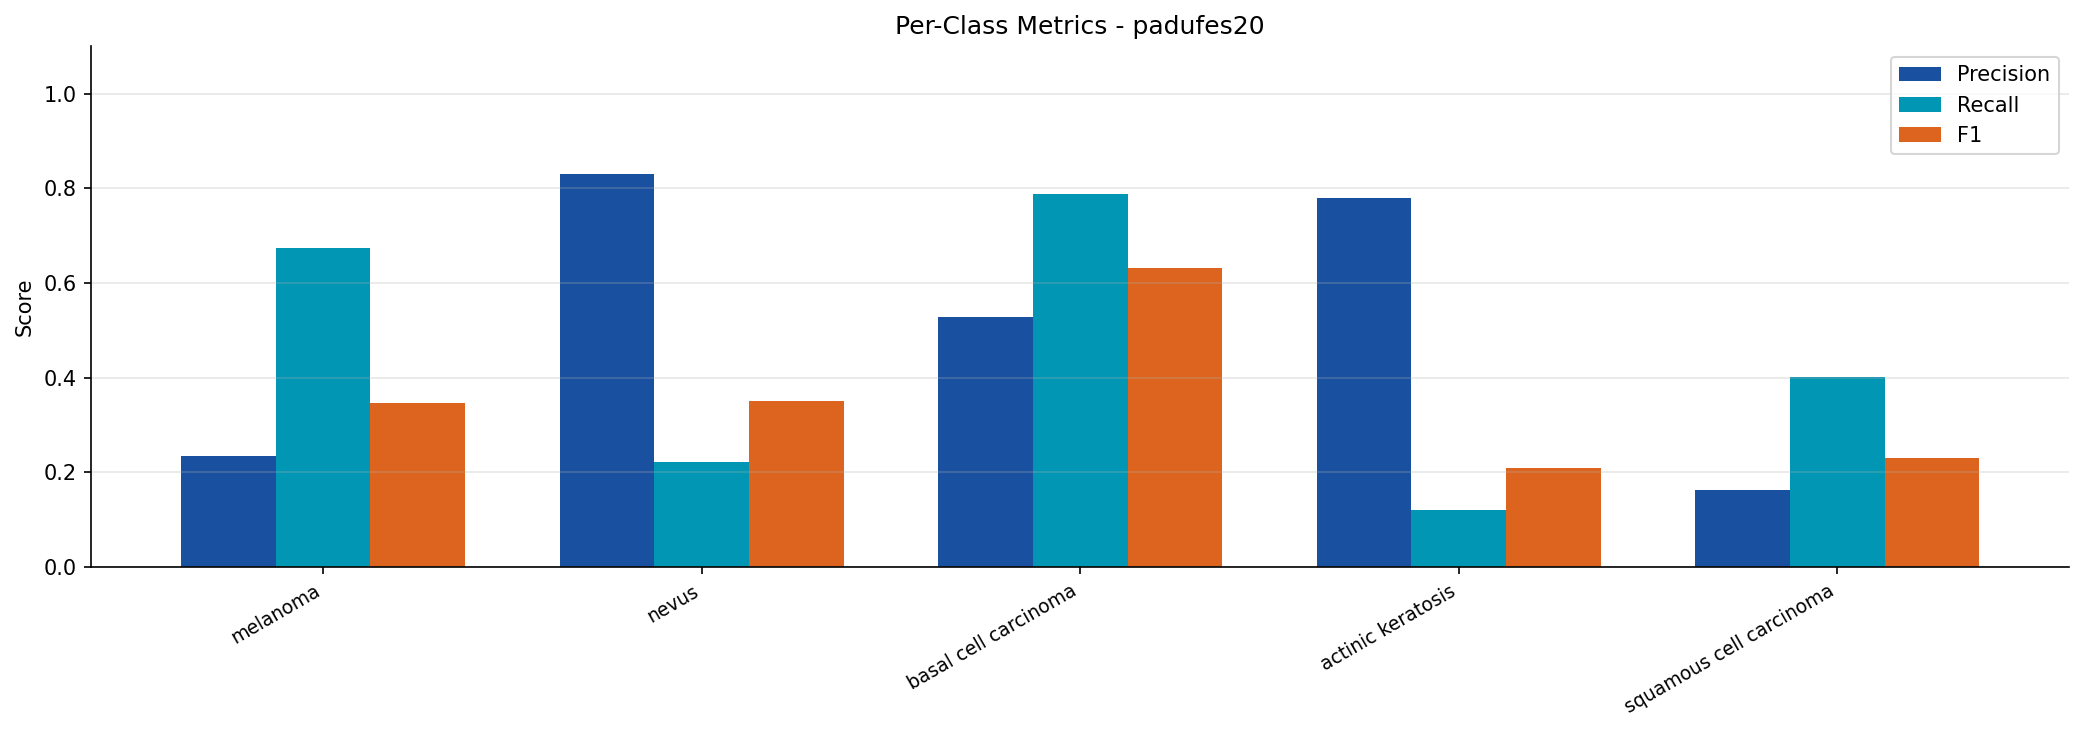

Source data for this figure (header and first rows):
split, class, precision, recall, f1
cross_padufes20, melanoma, 0.2333, 0.6731, 0.3465
cross_padufes20, nevus, 0.8308, 0.2213, 0.3495
cross_padufes20, basal cell carcinoma, 0.5282, 0.787, 0.6321
cross_padufes20, actinic keratosis, 0.7788, 0.1205, 0.2088
cross_padufes20, squamous cell carcinoma, 0.1618, 0.401, 0.2305
